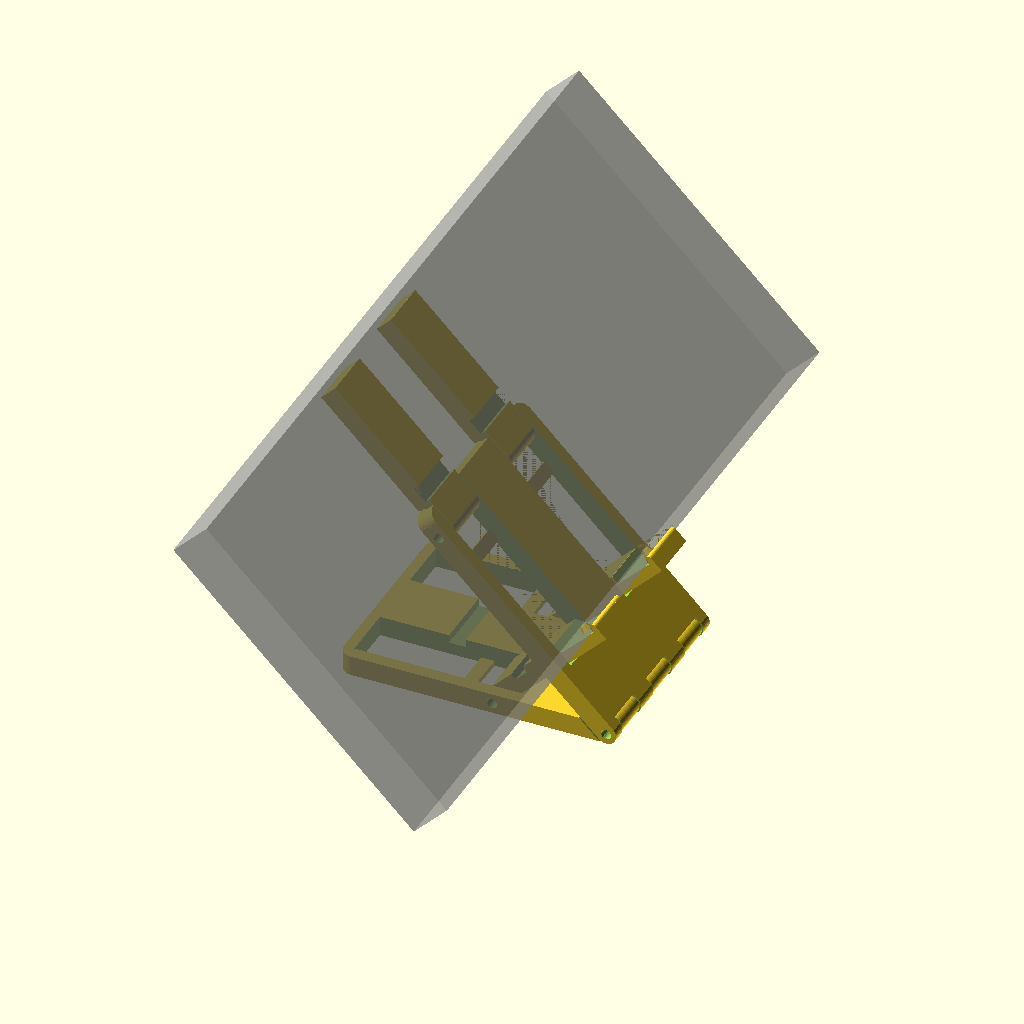
Cell 1: the model at its default parameters.
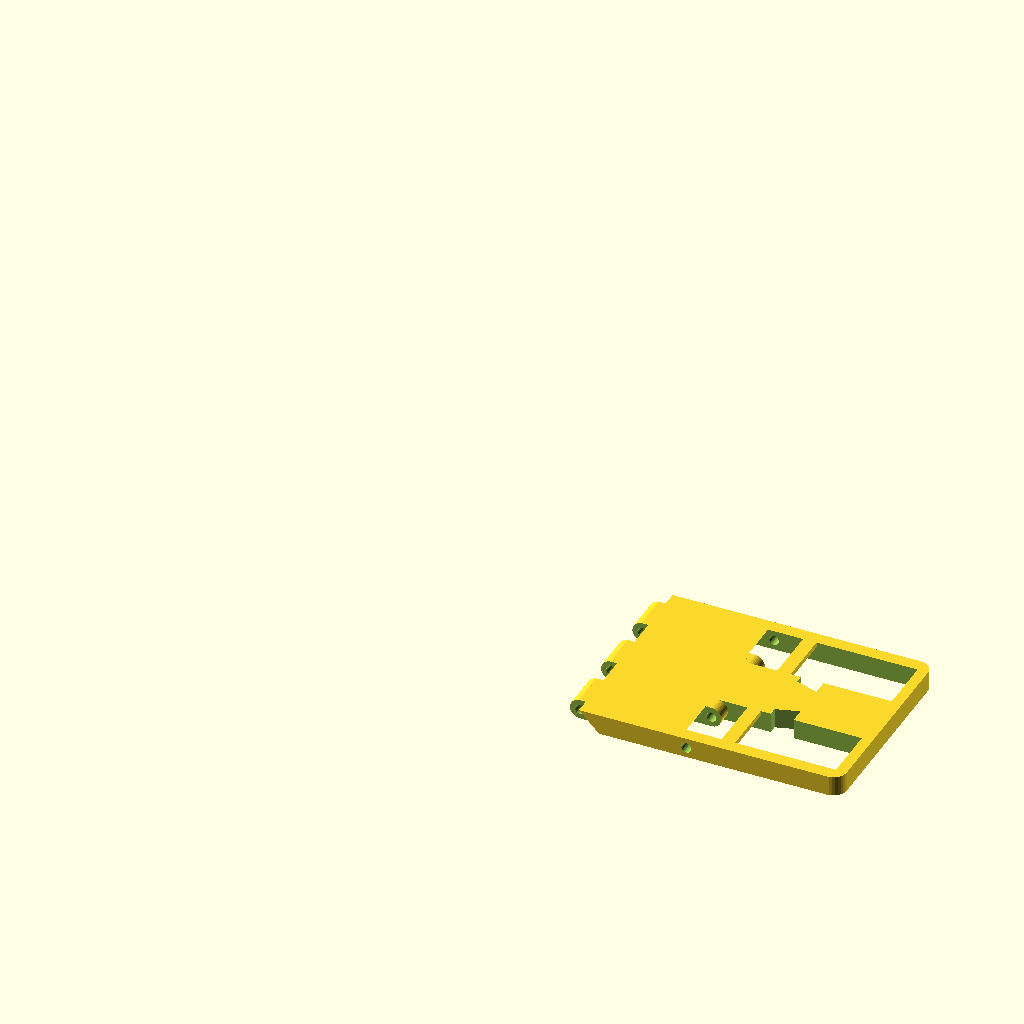
Cell 2: part = "base" (everything else at default).
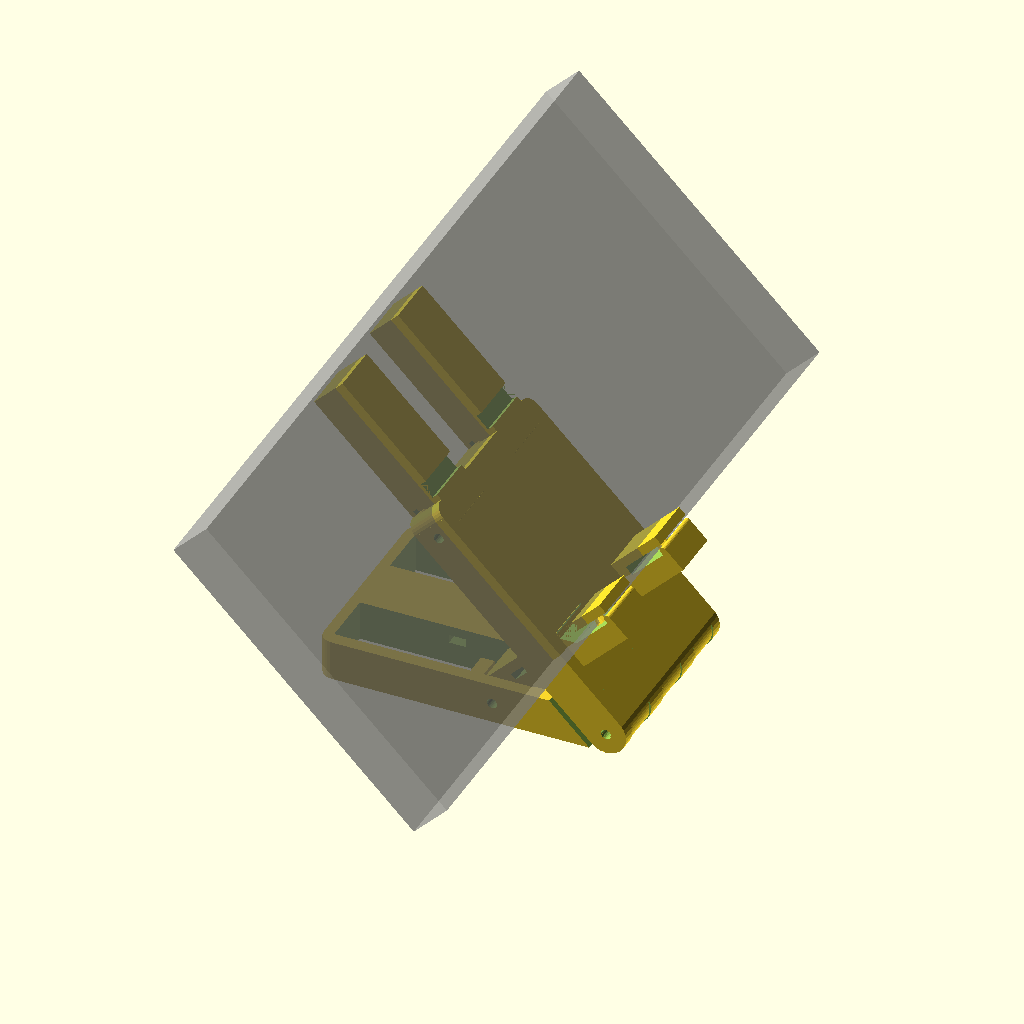
Cell 3 — thickness set to 12, the other parameters unchanged.
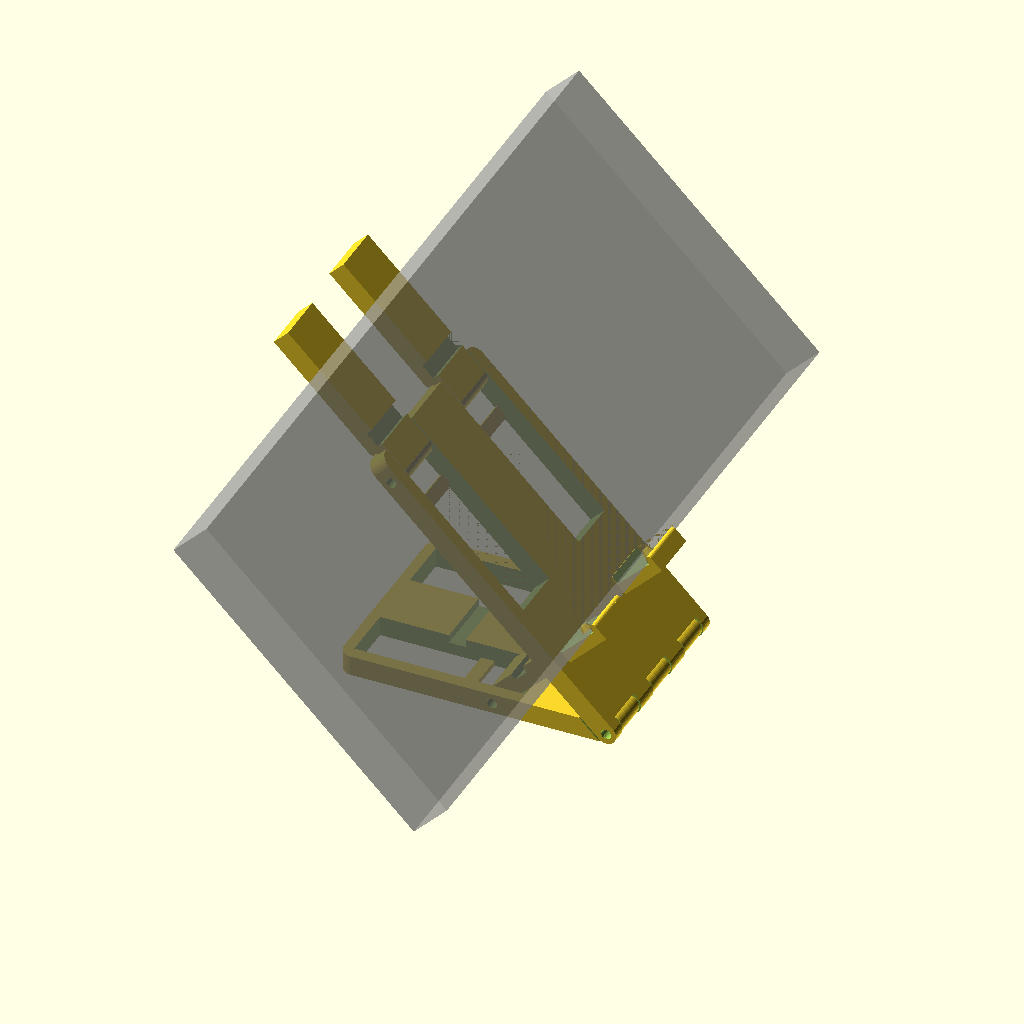
Cell 4: the same model with extra_prop = 40.
All cells are drawn from one camera (rotation 55°, 0°, 25°, orthographic, colour scheme Cornfield), so only the parameter changes between them.
The OpenSCAD source (SwitchStand.scad):
part="setup"; // [all:All parts & in place,setup:All parts setup preview,base:Bottom Half,base_nub1:Bottom Nub (without chamfer),base_nub2:Bottom Nub (with chamfer),prop:Top Half,prop_nub:Top Nub (print 2)]
thickness=6;
one_way=1;
hinge_clearance=0;
screwd=3;
extra_prop=20;
*translate([-568.26,-190.04]) import("Switch_Folding_Stand_2.1.stl");
if(part=="all") {
half_prop();
mirrory() translate([-62.75-extra_prop,-25.6]) nub_prop();
half_base(notch=2);
translate([24.2,0,2.5]) base_nubs();
} else if (part=="setup") {
  rotate([0,180]) {
    rotate([0,-135]) translate([9.75,0,-2.5]) {
      half_prop();
      mirrory() translate([-62.75-extra_prop,-25.6]) translate([2.5,0,2.5]) rotate([0,180]) translate([-2.5,0,-2.5]) nub_prop();
    }
    translate([9.75,0,-2.5]) {
      half_base(notch=2);
      translate([21.7,0]) translate([2.5,0,2.5]) rotate([0,135,0]) {
        base_nubs();
        translate([27,0]) console();
      }
    }
  }
} else if (part=="prop") half_prop();
else if (part=="prop_nub") nub_prop();
else if (part=="base") half_base();
else if (part=="base_nub1") nub_base(0);
else if (part=="base_nub2") mirror([0,1]) nub_base(1);
else if (part=="base_nubs") base_nubs();
module console() {
  %translate([0,-4.7*25.4,1]) cube([0.55*25.4,9.4*25.4,4*25.4]);
}
module base_nubs() {
  for(m=[0,1]) mirror([0,m,0])
    translate([-2.5,-25.6]) translate([2.5,0]) translate([-2.5,0,-2.5]) nub_base(!m,notch=0);
  translate([17.8,-12,thickness/-2]) cube([4.2,24,2]);
}
module nub_base(noslant=0,notch=1) {
  difference() {
    union() {
      translate([2.5,0,2.5-thickness/2]) {
        if(notch)
          linear_extrude(thickness,convexity=3) polygon([[0,0],[36.5+thickness-.01,0],[36.5+thickness-.01,15.6],[22,15.6],[22,20],[16,18],[16,15.6],[0,15.6]]);
        else
          cube([36.5+thickness-.01,15.6,thickness]);
      }
      translate([2.5,0,2.5]) rotate([-90,0]) cylinder(d=thickness,h=11.4,$fn=40);
    }
    translate([7.7+thickness/2,11.4,-1]) rotate([0,hinge_clearance?0:-45,0]) mirror([1,0]) cube([20,4.6,20]);
    translate([2.5,-.01,2.5]) rotate([-90,0]) cylinder(d=screwd,h=61,$fn=30);
    if(noslant)
      translate([24+thickness,-.01,3]) rotate([0,-45]) cube([6,20,6]);
    translate([24+thickness,-.01,3]) difference() {
      cube([16,20,2.8]);

      translate([7,5.7,0]) cylinder(d1=4,d2=2,h=2,$fn=8);
    }
    if(one_way)
        translate([10.8,-.01,3.6]) cube([4.8,20,2]);
  }
  translate([38+thickness,0,4]) rotate([-90,0]) cylinder(d=2,h=15.6,$fn=20);
  translate([37+thickness,0,3]) cube([2,15.6,1]);
}
module half_base(notch=1) {
  difference() {
    translate([-9.75,-30]) {
      translate([0,0,2.5-thickness/2]) cube2([74+thickness,60,thickness],0,4);
      translate([.1,-.01,2.5]) rotate([-90,0]) {
        for(z=[4.4,24.4,44.4]) 
          translate([0,0,z]) 
            cylinder(d=thickness,h=11.2,$fn=50);
      }
    }
    translate([-9.65,-30.01,2.5]) rotate([-90,0]) cylinder(d=screwd,h=61,$fn=30);
    mirrory() translate([-3.4+(thickness-5)*1.5-(hinge_clearance?0:0),-30.01,2.5-thickness/2-.01]) rotate([0,hinge_clearance?0:-45,0]) mirror([1,0]) {
      cube([20,4.4,20]);
      translate([0,15.6]) cube([20,8.8,20]);
    }
    if(notch==2) {
      translate([41.5,-10,-.6]) cube([5,20,2.5]);
    }
    mirrory() translate([22.9,-26.1,-.01]) {
      difference() {
        translate([0,0,2.5-thickness/2]) {
          if(notch==1)
            linear_extrude(thickness+.02,convexity=3) polygon([[0,0],[38.2+thickness,0],[38.2+thickness-.01,16.5],[23.8,16.5],[23.8,21],[17,18.9],[17,16.5],[0,16.5]]);
          else
            cube([38.2+thickness,16.5,thickness+.02]);
        }
        translate([1.25,12,2.5]) rotate([-90,0]) cylinder(d=thickness,h=10,$fn=40);
        translate([0,12,2.5-thickness/2]) cube([1.25,10,thickness]);
        if(one_way)
          translate([10,0,4]) cube([4,20,2]);
      }
      if(hinge_clearance)
        translate([-5,0,thickness/-2]) cube([12,12.2,12]);
      else
        translate([-thickness-1,0,5-thickness]) rotate([0,45]) cube([12,12.2,12]);
      translate([1.25,-4.01,2.5]) rotate([-90,0]) cylinder(d=screwd,h=61,$fn=30);
    }
  }
}
module half_prop(notch=2) {
  extra=extra_prop;
translate([-68,-30]) difference() {
  union() {
    translate([0,0,2.5-thickness/2]) linear_extrude(thickness) {
      translate([4-extra,0]) square([54.5+extra,60]);
      translate([-extra,4]) square([4,52]);
      translate([4-extra,4]) circle(r=4,$fn=30);
      translate([4-extra,56]) circle(r=4,$fn=30);
    }
    translate([58.5,0,2.5]) rotate([-90,0]) cylinder(d=thickness,h=60,$fn=30);
  }
  translate([58.5,-.01,2.5]) rotate([-90,0]) {
    cylinder(d=screwd,h=61,$fn=20);
    for(z=[4,24,44])
    {
      if(hinge_clearance)
        translate([-8,-5,z]) cube(12);
      else
        translate([-9,2.5+thickness/4,z]) rotate([0,0,-45]) cube([20,12,12]);
    }
  }
  if(notch==2) {
    translate([35,20,-.6]) cube([3,20,1.5]);
    translate([-extra,0]) mirrory(30) {
      translate([-0.01,4,(2.5-thickness/2)-.01]) difference() {
        union() {
          cube([58,16.5,10]);
          if(notch==1)
            translate([31,16]) cube([7,5,1]);
        }
        if(one_way)
        translate([17.6,0,2.5-thickness/2]) cube([4,22,1.6]);
        translate([0,-.01]) cube([2.5,16.6,1.45]);
        translate([1.25,-.01,1.45]) rotate([-90,0]) cylinder(d=3,h=16.6,$fn=20);
      }
      translate([7.75,-.01,2.5]) rotate([-90,0]) cylinder(d=screwd,h=61,$fn=20);
    }
  }
}
}

module nub_prop() {
  difference() {
    union() {
      translate([2.5,0,2.5-thickness/2]) cube([41+(extra_prop>10?8.5:0),15.6,thickness]);
      translate([2.55,0,2.5]) rotate([-90,0]) cylinder(d=thickness,h=15.6,$fn=40);
    }
    if(one_way)
        translate([12,0,2.5-thickness/2-.01]) cube([4.8,20,2]);
    translate([2.5,-.01,2.5]) rotate([-90,0]) cylinder(d=screwd,h=20,$fn=30);
    translate([9.1,-.01,4]) rotate([-90,0]) linear_extrude(20,convexity=3) {
      circle(d=screwd,h=20,$fn=30);
      translate([-1.5,-3]) square([3,3]);
      difference() {
        translate([-2.5,-3]) square([5,3]);
        translate([-2.5,0]) circle(d=screwd,$fn=20);
        translate([2.5,0]) circle(d=screwd,$fn=20);        
      }
    }
  }
}

module cube2(dims,rtop=0,rbottom=0)
{
  linear_extrude(dims[2],convexity=2)
  {
    translate([rtop,0]) square([dims[0]-rtop-rbottom,dims[1]]);
    if(rtop>0) {
      translate([0,rtop]) square([rtop,dims[1]-rtop*2]);
      translate([rtop,rtop]) circle(r=rtop,$fn=30);
      translate([rtop,dims[1]-rtop]) circle(r=rtop,$fn=30);
    }
    if(rbottom>0) {
      translate([dims[0]-rbottom,rbottom]) square([rbottom,dims[1]-rbottom*2]);
      translate([dims[0]-rbottom,rbottom]) circle(r=rbottom,$fn=30);
      translate([dims[0]-rbottom,dims[1]-rbottom]) circle(r=rbottom,$fn=30);
    }
    
  }
}

module mirrorz(offset=0)
{
  translate([0,0,offset]) for(m=[0,1]) mirror([0,0,m]) translate([0,0,offset*-1]) children();
}
module mirrory(offset=0)
{
  translate([0,offset,0]) for(m=[0,1]) mirror([0,m,0]) translate([0,offset*-1,0]) children();
}
module mirrorx(offset=0)
{
  translate([offset,0]) for(m=[0,1]) mirror([m,0]) translate([offset*-1,0]) children();
}
Customizer parameters (derived from the source; name, type, default, range or options):
part: string, default "setup", options "all", "setup", "base", "base_nub1", "base_nub2", "prop", "prop_nub"
thickness: number, default 6
one_way: number, default 1
hinge_clearance: number, default 0
screwd: number, default 3
extra_prop: number, default 20
